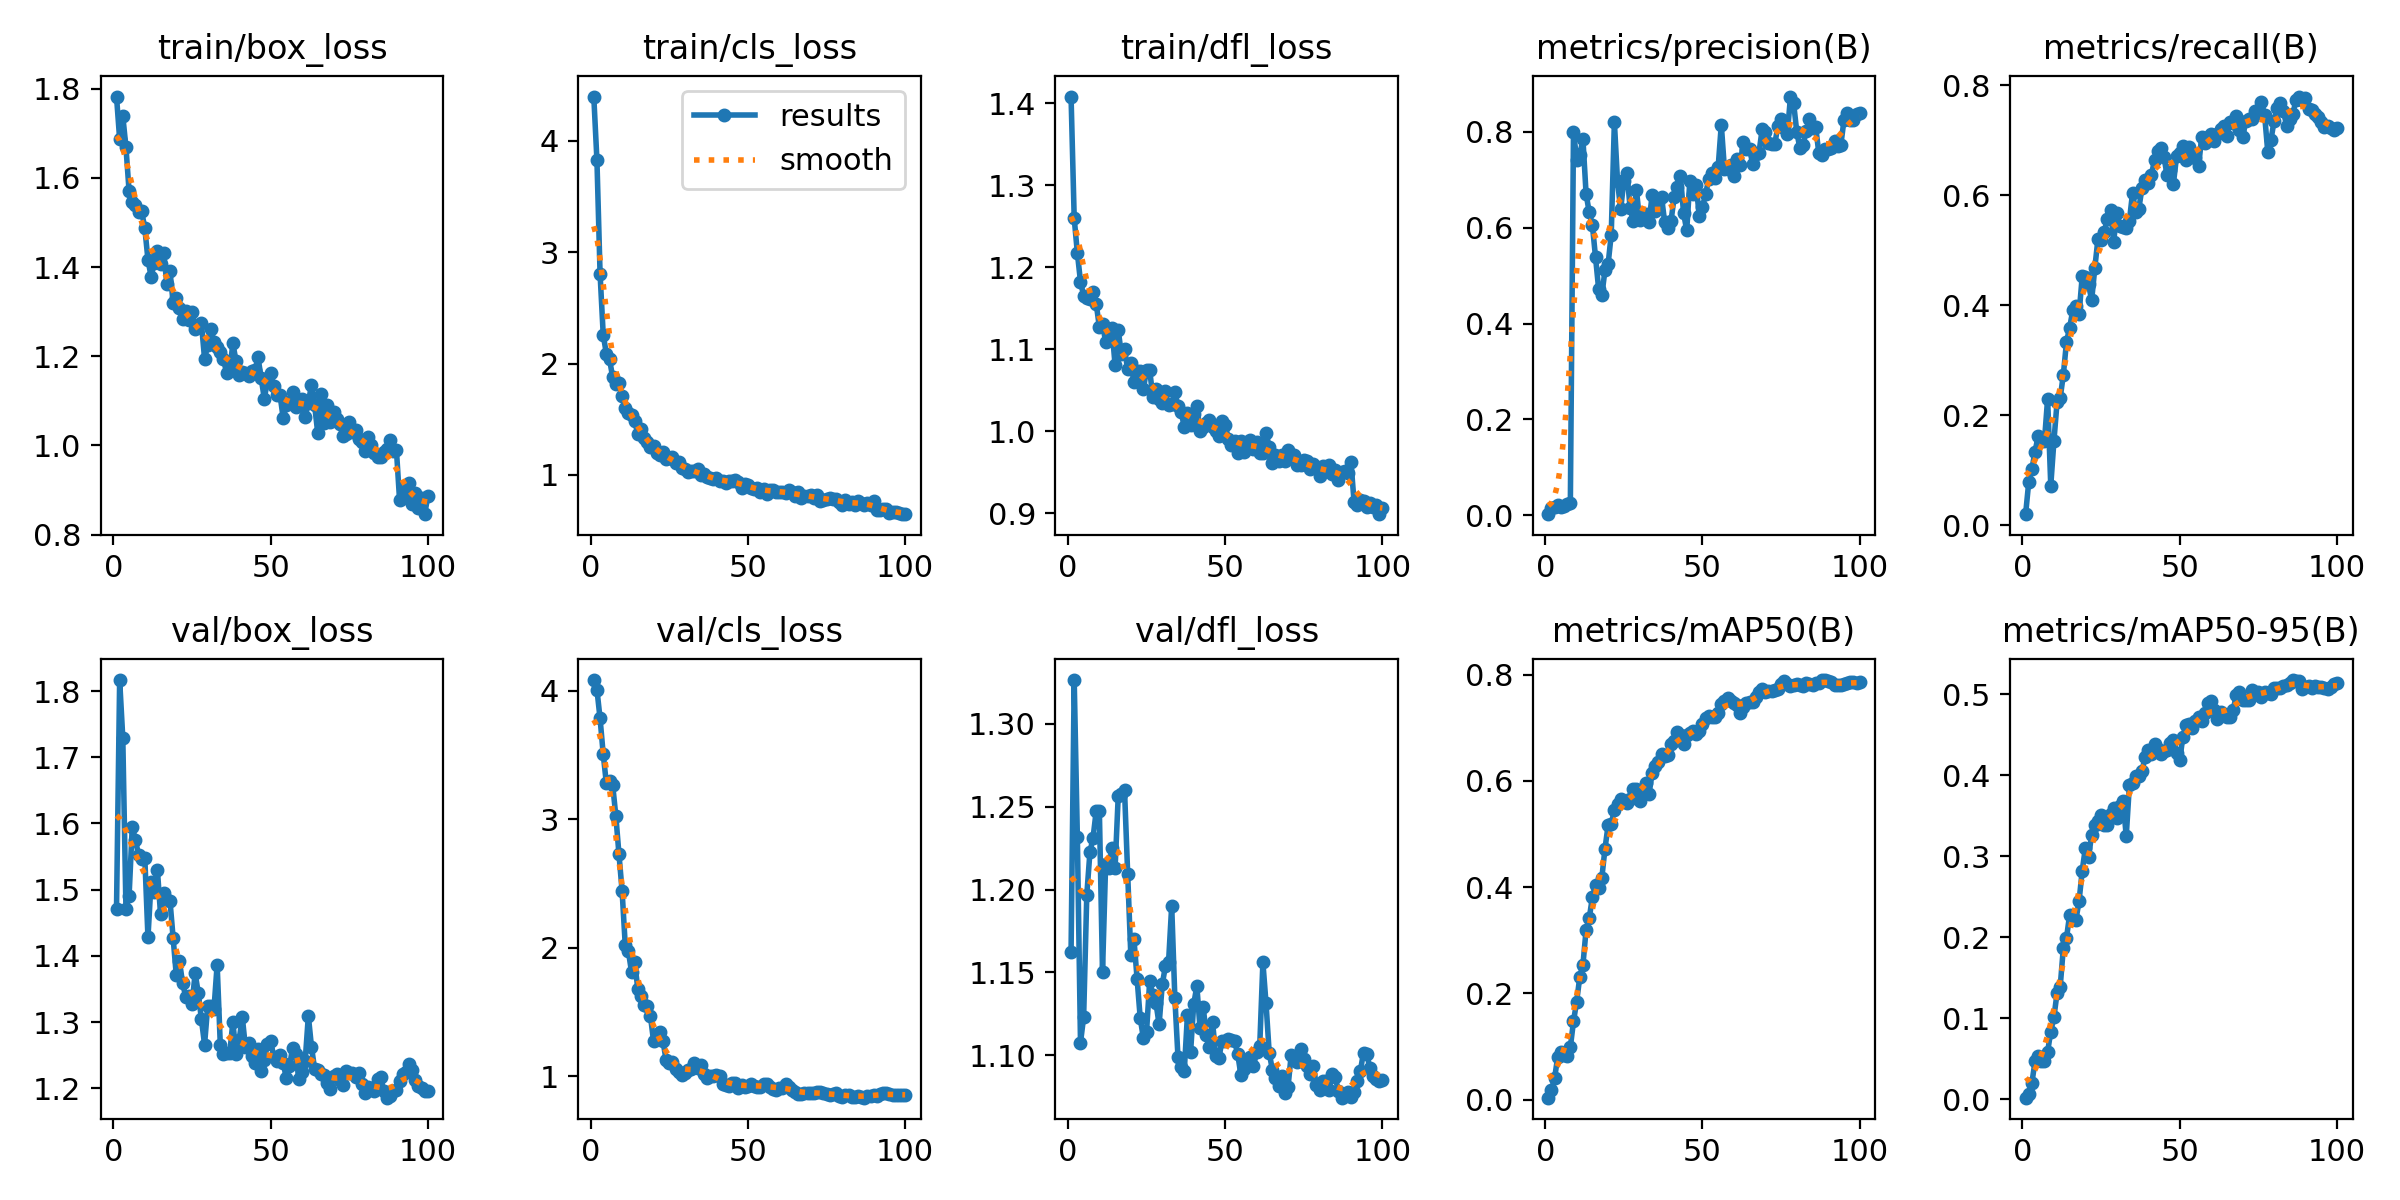

The table this chart was drawn from, first rows:
epoch, time, train/box_loss, train/cls_loss, train/dfl_loss, metrics/precision(B), metrics/recall(B), metrics/mAP50(B), metrics/mAP50-95(B), val/box_loss, val/cls_loss, val/dfl_loss, lr/pg0, lr/pg1, lr/pg2
1, 5.743, 1.783, 4.395, 1.408, 0.00264, 0.02053, 0.00359, 0.00171, 1.471, 4.083, 1.162, 5.383e-05, 5.383e-05, 5.383e-05
2, 8.194, 1.687, 3.825, 1.26, 0.01504, 0.07925, 0.01793, 0.00646, 1.817, 4.008, 1.326, 0.0001142, 0.0001142, 0.0001142
3, 10.59, 1.739, 2.804, 1.218, 0.01819, 0.1029, 0.0408, 0.02, 1.729, 3.784, 1.232, 0.0001734, 0.0001734, 0.0001734
4, 13, 1.669, 2.258, 1.182, 0.02105, 0.1343, 0.08103, 0.04685, 1.471, 3.505, 1.108, 0.0002313, 0.0002313, 0.0002313
5, 15.3, 1.57, 2.087, 1.165, 0.0173, 0.1627, 0.08948, 0.0529, 1.491, 3.279, 1.123, 0.000288, 0.000288, 0.000288
6, 17.7, 1.547, 2.039, 1.162, 0.02014, 0.1528, 0.08377, 0.04703, 1.594, 3.294, 1.197, 0.0003435, 0.0003435, 0.0003435
7, 20.05, 1.54, 1.877, 1.161, 0.02342, 0.1544, 0.08209, 0.04725, 1.575, 3.269, 1.223, 0.0003978, 0.0003978, 0.0003978
8, 22.32, 1.524, 1.818, 1.17, 0.02551, 0.2306, 0.09858, 0.05845, 1.553, 3.029, 1.231, 0.0004509, 0.0004509, 0.0004509
9, 24.63, 1.525, 1.824, 1.155, 0.8, 0.07247, 0.1473, 0.08346, 1.546, 2.73, 1.248, 0.0005027, 0.0005027, 0.0005027
10, 26.94, 1.487, 1.713, 1.127, 0.7418, 0.1532, 0.1842, 0.1014, 1.548, 2.443, 1.248, 0.0005534, 0.0005534, 0.0005534
11, 29.23, 1.417, 1.598, 1.131, 0.7519, 0.224, 0.2308, 0.1308, 1.428, 2.023, 1.15, 0.0006028, 0.0006028, 0.0006028
12, 31.61, 1.378, 1.555, 1.109, 0.7845, 0.2318, 0.2535, 0.139, 1.512, 1.974, 1.216, 0.000651, 0.000651, 0.000651
13, 33.92, 1.409, 1.534, 1.115, 0.6705, 0.2743, 0.319, 0.1869, 1.497, 1.814, 1.213, 0.0006776, 0.0006776, 0.0006776
14, 36.22, 1.436, 1.481, 1.125, 0.6319, 0.3336, 0.3409, 0.1989, 1.53, 1.887, 1.225, 0.00067, 0.00067, 0.00067
15, 38.56, 1.407, 1.37, 1.081, 0.6055, 0.3598, 0.3808, 0.2279, 1.463, 1.682, 1.213, 0.0006624, 0.0006624, 0.0006624
16, 41.21, 1.432, 1.408, 1.123, 0.5386, 0.3911, 0.4035, 0.2231, 1.495, 1.625, 1.257, 0.0006548, 0.0006548, 0.0006548
17, 43.83, 1.363, 1.333, 1.094, 0.4717, 0.3988, 0.3991, 0.2215, 1.485, 1.557, 1.258, 0.0006472, 0.0006472, 0.0006472
18, 46.34, 1.392, 1.293, 1.1, 0.4584, 0.3846, 0.4169, 0.2448, 1.484, 1.545, 1.26, 0.0006396, 0.0006396, 0.0006396
19, 48.83, 1.32, 1.251, 1.075, 0.5106, 0.453, 0.4716, 0.2822, 1.427, 1.473, 1.21, 0.000632, 0.000632, 0.000632
20, 51.28, 1.331, 1.259, 1.084, 0.5233, 0.4515, 0.5162, 0.3104, 1.371, 1.276, 1.16, 0.0006244, 0.0006244, 0.0006244
21, 53.77, 1.309, 1.193, 1.059, 0.5854, 0.4387, 0.5194, 0.2995, 1.392, 1.298, 1.17, 0.0006167, 0.0006167, 0.0006167
22, 56.18, 1.283, 1.178, 1.073, 0.8201, 0.4097, 0.5443, 0.3262, 1.359, 1.346, 1.146, 0.0006091, 0.0006091, 0.0006091
23, 58.57, 1.302, 1.208, 1.073, 0.6965, 0.4678, 0.5558, 0.3385, 1.338, 1.275, 1.122, 0.0006015, 0.0006015, 0.0006015
24, 61.09, 1.282, 1.144, 1.051, 0.6377, 0.5211, 0.565, 0.3442, 1.339, 1.127, 1.11, 0.0005939, 0.0005939, 0.0005939
25, 63.54, 1.3, 1.156, 1.075, 0.6972, 0.519, 0.5616, 0.3511, 1.327, 1.107, 1.114, 0.0005863, 0.0005863, 0.0005863
26, 66.03, 1.261, 1.159, 1.074, 0.7138, 0.5344, 0.5587, 0.3393, 1.373, 1.111, 1.145, 0.0005787, 0.0005787, 0.0005787
27, 68.51, 1.27, 1.106, 1.042, 0.6413, 0.5565, 0.5657, 0.3383, 1.344, 1.059, 1.137, 0.0005711, 0.0005711, 0.0005711
28, 70.89, 1.274, 1.12, 1.051, 0.6137, 0.5735, 0.5844, 0.3525, 1.304, 1.038, 1.132, 0.0005634, 0.0005634, 0.0005634
29, 73.27, 1.194, 1.058, 1.039, 0.679, 0.5161, 0.5853, 0.3592, 1.266, 1.014, 1.119, 0.0005558, 0.0005558, 0.0005558
30, 75.69, 1.225, 1.058, 1.035, 0.6167, 0.5679, 0.5625, 0.3469, 1.324, 1.025, 1.143, 0.0005482, 0.0005482, 0.0005482
31, 78.32, 1.261, 1.026, 1.049, 0.6289, 0.544, 0.5786, 0.362, 1.324, 1.049, 1.154, 0.0005406, 0.0005406, 0.0005406
32, 80.92, 1.231, 1.038, 1.031, 0.6284, 0.542, 0.5967, 0.3679, 1.32, 1.061, 1.156, 0.000533, 0.000533, 0.000533
33, 83.45, 1.22, 1.038, 1.033, 0.6114, 0.5412, 0.5755, 0.325, 1.387, 1.102, 1.19, 0.0005254, 0.0005254, 0.0005254
34, 85.99, 1.209, 1.056, 1.048, 0.6671, 0.554, 0.6139, 0.388, 1.266, 1.064, 1.135, 0.0005178, 0.0005178, 0.0005178
35, 88.39, 1.194, 0.9974, 1.03, 0.6354, 0.6043, 0.6272, 0.3911, 1.251, 1.088, 1.099, 0.0005102, 0.0005102, 0.0005102
36, 90.81, 1.162, 1.004, 1.024, 0.654, 0.5704, 0.6358, 0.3997, 1.254, 1.021, 1.093, 0.0005025, 0.0005025, 0.0005025
37, 93.37, 1.168, 0.9791, 1.005, 0.6638, 0.576, 0.6497, 0.3987, 1.253, 0.988, 1.091, 0.0004949, 0.0004949, 0.0004949
38, 95.88, 1.229, 0.9731, 1.022, 0.6107, 0.6131, 0.6463, 0.4054, 1.3, 1.004, 1.124, 0.0004873, 0.0004873, 0.0004873
39, 98.43, 1.19, 0.9618, 1.007, 0.5995, 0.6284, 0.6487, 0.4227, 1.251, 1.005, 1.102, 0.0004797, 0.0004797, 0.0004797
40, 100.9, 1.159, 0.9721, 1.021, 0.613, 0.6232, 0.6694, 0.4317, 1.273, 1.014, 1.131, 0.0004721, 0.0004721, 0.0004721
41, 103.6, 1.164, 0.9499, 1.03, 0.6632, 0.6379, 0.6747, 0.4264, 1.307, 1.005, 1.142, 0.0004645, 0.0004645, 0.0004645
42, 106.1, 1.162, 0.9448, 0.9998, 0.6851, 0.6642, 0.6919, 0.439, 1.262, 0.9407, 1.117, 0.0004569, 0.0004569, 0.0004569
43, 108.4, 1.155, 0.9312, 1.005, 0.7072, 0.6803, 0.6867, 0.4324, 1.268, 0.9342, 1.129, 0.0004492, 0.0004492, 0.0004492
44, 110.8, 1.166, 0.948, 1.01, 0.6307, 0.6866, 0.6685, 0.427, 1.248, 0.9252, 1.113, 0.0004416, 0.0004416, 0.0004416
45, 113.2, 1.168, 0.9435, 1.014, 0.5941, 0.6697, 0.6867, 0.4298, 1.238, 0.946, 1.105, 0.000434, 0.000434, 0.000434
46, 115.7, 1.197, 0.9534, 1.005, 0.6978, 0.6367, 0.6904, 0.4318, 1.259, 0.9521, 1.12, 0.0004264, 0.0004264, 0.0004264
47, 118.1, 1.151, 0.94, 0.9997, 0.6693, 0.6455, 0.6943, 0.4406, 1.226, 0.9137, 1.1, 0.0004188, 0.0004188, 0.0004188
48, 120.4, 1.105, 0.8867, 0.9944, 0.6897, 0.6214, 0.6879, 0.4441, 1.242, 0.9353, 1.098, 0.0004112, 0.0004112, 0.0004112
49, 122.8, 1.145, 0.9179, 1.012, 0.6235, 0.6713, 0.6943, 0.4281, 1.268, 0.9183, 1.109, 0.0004036, 0.0004036, 0.0004036
50, 125.3, 1.162, 0.9054, 1.008, 0.642, 0.6765, 0.7063, 0.4184, 1.272, 0.9282, 1.109, 0.000396, 0.000396, 0.000396
51, 127.7, 1.134, 0.8848, 0.991, 0.6703, 0.69, 0.7174, 0.4474, 1.248, 0.939, 1.11, 0.0003883, 0.0003883, 0.0003883
52, 130.3, 1.113, 0.871, 0.983, 0.7006, 0.6641, 0.7226, 0.4628, 1.241, 0.9254, 1.109, 0.0003807, 0.0003807, 0.0003807
53, 132.6, 1.113, 0.8833, 0.9886, 0.7131, 0.6885, 0.7206, 0.4632, 1.25, 0.9151, 1.109, 0.0003731, 0.0003731, 0.0003731
54, 135, 1.061, 0.848, 0.9738, 0.7036, 0.6715, 0.7201, 0.4583, 1.239, 0.92, 1.101, 0.0003655, 0.0003655, 0.0003655
55, 137.3, 1.091, 0.8731, 0.9881, 0.7258, 0.6674, 0.728, 0.4675, 1.215, 0.9442, 1.088, 0.0003579, 0.0003579, 0.0003579
56, 139.8, 1.098, 0.833, 0.9742, 0.8146, 0.6535, 0.7448, 0.4726, 1.233, 0.9421, 1.092, 0.0003503, 0.0003503, 0.0003503
57, 142.1, 1.119, 0.8682, 0.9872, 0.7217, 0.706, 0.7501, 0.4677, 1.261, 0.9165, 1.097, 0.0003427, 0.0003427, 0.0003427
58, 144.5, 1.087, 0.8667, 0.9887, 0.7229, 0.6945, 0.756, 0.4768, 1.252, 0.9023, 1.099, 0.0003351, 0.0003351, 0.0003351
59, 146.9, 1.093, 0.849, 0.9787, 0.7304, 0.7071, 0.7509, 0.4889, 1.213, 0.8972, 1.093, 0.0003274, 0.0003274, 0.0003274
60, 149.3, 1.104, 0.8484, 0.9867, 0.7083, 0.7119, 0.7471, 0.4921, 1.225, 0.9099, 1.102, 0.0003198, 0.0003198, 0.0003198
... 40 more rows
